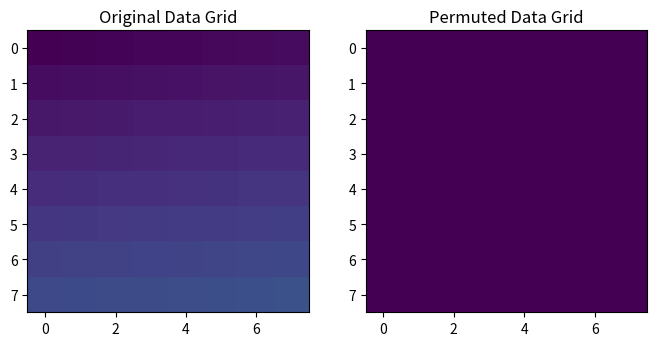

This chart was generated by the following Python code:
import matplotlib.pyplot as plt
import matplotlib.animation as animation
import numpy as np

# Simplified Python version of transposition cipher for visualization
class KeyedPRNG:
    def __init__(self, key16):
        a = int.from_bytes(key16[:8], 'big')
        b = int.from_bytes(key16[8:], 'big')
        self.s = a ^ ((b << 1) | (b >> 63)) ^ 0x9E3779B97F4A7C15
        if self.s == 0:
            self.s = 0xDEADBEEFC0FFEE

    def next64(self):
        self.s = (self.s + 0x9E3779B97F4A7C15) & 0xFFFFFFFFFFFFFFFF
        z = self.s
        z = (z ^ (z >> 30)) * 0xBF58476D1CE4E5B9 & 0xFFFFFFFFFFFFFFFF
        z = (z ^ (z >> 27)) * 0x94D049BB133111EB & 0xFFFFFFFFFFFFFFFF
        z ^= z >> 31
        return z & 0xFFFFFFFFFFFFFFFF

    def next32(self):
        return self.next64() & 0xFFFFFFFF

def apply_transposition(data, rows, cols, key16):
    prng = KeyedPRNG(key16)
    arr = np.array(data, dtype=np.uint8).reshape(rows, cols)
    
    # simple shuffle rows for visualization
    row_indices = np.arange(rows)
    for i in range(rows-1, 0, -1):
        j = prng.next32() % (i+1)
        row_indices[i], row_indices[j] = row_indices[j], row_indices[i]

    shuffled = arr[row_indices, :]
    return shuffled, row_indices

# Prepare data
rows, cols = 8, 8
original_data = np.arange(rows*cols, dtype=np.uint8)
key16 = bytes(range(16))

# Run transposition
shuffled, row_indices = apply_transposition(original_data, rows, cols, key16)

# Animation setup
fig, axes = plt.subplots(1, 2, figsize=(8, 4))
ax_orig, ax_perm = axes

# Left: original grid
ax_orig.set_title("Original Data Grid")
orig_img = ax_orig.imshow(original_data.reshape(rows, cols), cmap='viridis', vmin=0, vmax=255)

# Right: permuted grid
ax_perm.set_title("Permuted Data Grid")
perm_img = ax_perm.imshow(np.zeros((rows, cols), dtype=np.uint8), cmap='viridis', vmin=0, vmax=255)

def init():
    perm_img.set_data(np.zeros((rows, cols), dtype=np.uint8))
    return [perm_img]

def update(frame):
    permuted = original_data.reshape(rows, cols).copy()
    permuted = permuted[row_indices, :]
    # Simulate progressive reveal of permutation
    partial_perm = np.copy(original_data.reshape(rows, cols))
    for r in range(frame+1):
        partial_perm[r, :] = permuted[r, :]
    perm_img.set_data(partial_perm)
    return [perm_img]

ani = animation.FuncAnimation(fig, update, frames=rows, init_func=init,
                               blit=True, interval=800, repeat=False)

plt.show()

